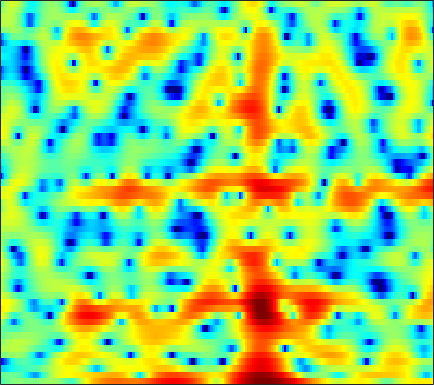

The data file committed next to this chart (first rows):
-2.6182, -1.9538, -1.2336, -0.68762, -0.37178, -0.053282, 0.12816, 0.20608, 0.23311, 0.18453, 0.081947, -0.024569, -0.15614, -0.23985, -0.25805, -0.24798, -0.16143, -0.038892, 0.1722, 0.43099, 0.66731, 0.84363, 0.98754, 1.069
-1.456, -1.206, -0.9369, -0.7534, -0.6777, -0.6736, -0.7822, -0.9505, -1.315, -1.861, -2.613, -3.339, -4.558, -6.076, -7.325, -8.75, -8.917, -7.959, -5.93, -3.868, -2.079, -0.9284, 0.3639, 1.419
-6.701, -6.563, -6.187, -5.642, -5.178, -4.556, -3.978, -3.602, -3.187, -2.887, -2.677, -2.564, -2.444, -2.343, -2.239, -2.063, -1.794, -1.529, -1.088, -0.5613, 0.04086, 0.5125, 1.156, 1.796
-13.78, -13.67, -10.92, -8.072, -6.38, -4.643, -3.386, -2.7, -2.07, -1.728, -1.642, -1.713, -1.985, -2.41, -2.814, -3.389, -3.874, -4.063, -3.96, -3.365, -2.38, -1.492, -0.256, 0.9477
-0.1288, -0.07533, 0.09272, 0.3315, 0.5283, 0.7635, 0.9375, 0.9967, 0.9527, 0.7348, 0.309, -0.1615, -1.024, -2.229, -3.391, -5.365, -7.878, -9.958, -11.44, -9.771, -6.993, -5.124, -3.063, -1.412
1.313, 1.517, 1.76, 1.963, 2.088, 2.204, 2.256, 2.247, 2.153, 1.964, 1.673, 1.391, 0.9344, 0.3915, -0.0581, -0.6688, -1.263, -1.672, -2.136, -2.51, -2.809, -3.012, -3.291, -3.611
0.3771, 0.7752, 1.222, 1.585, 1.803, 2.027, 2.18, 2.25, 2.28, 2.249, 2.159, 2.052, 1.851, 1.597, 1.374, 1.027, 0.621, 0.2824, -0.2256, -0.8245, -1.54, -2.196, -3.3, -4.8
-1.34, -0.8848, -0.4238, -0.07759, 0.1253, 0.3389, 0.5098, 0.6106, 0.7351, 0.8354, 0.907, 0.9386, 0.9444, 0.9139, 0.8574, 0.7323, 0.5634, 0.4099, 0.1717, -0.1089, -0.4214, -0.6757, -1.016, -1.331
-1.312, -1.335, -1.499, -1.775, -1.996, -2.22, -2.277, -2.18, -1.886, -1.483, -1.048, -0.7537, -0.4312, -0.1956, -0.09015, -0.02756, -0.04361, -0.09993, -0.214, -0.3292, -0.406, -0.4159, -0.3361, -0.1196
1.319, 0.4296, -1.168, -3.407, -5.636, -9.296, -11.32, -9.586, -6.295, -3.866, -2.22, -1.35, -0.5708, -0.147, -0.01577, -0.03314, -0.2385, -0.5204, -1.01, -1.575, -2.137, -2.437, -2.506, -2.023
4.743, 3.877, 2.465, 0.75, -0.6706, -2.39, -3.279, -3.119, -2.317, -1.445, -0.8478, -0.6207, -0.5423, -0.7313, -0.9779, -1.4, -1.976, -2.528, -3.525, -5.051, -7.596, -10.79, -20.67, -16.76
5.513, 5.242, 4.745, 4.124, 3.623, 2.919, 2.226, 1.726, 1.02, 0.1914, -0.8488, -1.855, -3.54, -5.652, -7.319, -8.851, -8.645, -7.752, -6.646, -6.104, -6.012, -6.128, -6.25, -5.999
4.816, 4.944, 4.859, 4.552, 4.187, 3.59, 2.888, 2.306, 1.424, 0.4212, -0.7882, -1.936, -3.824, -6.214, -8.265, -9.952, -8.818, -7.058, -4.994, -3.56, -2.629, -2.213, -2.018, -2.24
3.002, 2.866, 2.422, 1.708, 1.04, 0.04994, -0.9531, -1.621, -2.277, -2.634, -2.756, -2.772, -2.753, -2.707, -2.6, -2.326, -1.923, -1.52, -0.946, -0.3901, 0.08754, 0.3413, 0.5573, 0.6144
1.801, 1.157, 0.0002489, -1.573, -3.095, -5.784, -9.515, -13.12, -15.33, -11.46, -8.037, -6.137, -4.273, -2.906, -2.087, -1.192, -0.444, 0.04303, 0.607, 1.095, 1.489, 1.713, 1.954, 2.123
1.508, 0.7862, -0.3785, -1.801, -3.05, -4.937, -6.89, -8.088, -8.648, -7.822, -6.296, -5.115, -3.682, -2.455, -1.659, -0.7528, 0.01489, 0.4968, 1.035, 1.454, 1.759, 1.934, 2.083, 2.157
1.992, 1.4, 0.5148, -0.4494, -1.188, -2.112, -2.888, -3.317, -3.614, -3.593, -3.244, -2.839, -2.18, -1.44, -0.8803, -0.1805, 0.4373, 0.8212, 1.231, 1.496, 1.631, 1.656, 1.584, 1.411
3.099, 2.462, 1.511, 0.472, -0.3231, -1.378, -2.341, -2.949, -3.494, -3.624, -3.313, -2.828, -1.956, -0.9841, -0.2691, 0.6052, 1.319, 1.724, 2.091, 2.232, 2.148, 1.926, 1.434, 0.7231
4.141, 3.27, 1.927, 0.3989, -0.8814, -2.747, -4.887, -6.704, -9.307, -10.81, -9.145, -6.774, -3.778, -1.365, 0.07736, 1.592, 2.677, 3.255, 3.69, 3.787, 3.516, 3.056, 2.081, 0.6297
3.055, 1.848, -0.1033, -2.403, -4.283, -6.724, -8.811, -10.11, -11.71, -12.21, -9.968, -7.248, -3.831, -1.135, 0.4571, 2.1, 3.26, 3.86, 4.303, 4.361, 4.047, 3.574, 2.6, 1.225
1.318, 0.0008042, -2.378, -5.786, -9.556, -18.91, -21.34, -13.7, -9.169, -6.388, -4.205, -2.745, -0.9731, 0.5667, 1.558, 2.626, 3.413, 3.795, 4.061, 4.034, 3.729, 3.328, 2.559, 1.546
0.8236, 0.2223, -0.8234, -2.077, -3.013, -3.942, -4.202, -3.904, -3.058, -2.018, -0.9566, -0.2027, 0.7034, 1.479, 1.968, 2.481, 2.823, 2.956, 2.982, 2.834, 2.503, 2.123, 1.46, 0.6032
1.023, 1.001, 0.8405, 0.6065, 0.4369, 0.2502, 0.168, 0.1914, 0.3268, 0.5445, 0.7886, 0.9752, 1.187, 1.344, 1.416, 1.442, 1.38, 1.288, 1.1, 0.8274, 0.4695, 0.1418, -0.386, -1.028
1.835, 1.97, 2.066, 2.1, 2.087, 2.039, 1.972, 1.908, 1.798, 1.662, 1.49, 1.324, 1.055, 0.7212, 0.4263, -0.0148, -0.4813, -0.8298, -1.27, -1.655, -1.959, -2.138, -2.371, -2.631
2.673, 2.823, 2.993, 3.103, 3.137, 3.118, 3.013, 2.877, 2.61, 2.24, 1.777, 1.347, 0.6721, -0.1493, -0.8662, -1.951, -3.158, -4.091, -5.198, -5.855, -5.849, -5.514, -4.879, -4.279
2.327, 2.697, 3.163, 3.507, 3.658, 3.713, 3.582, 3.375, 2.976, 2.429, 1.746, 1.162, 0.2316, -0.8987, -1.929, -3.671, -6.054, -8.528, -13.62, -22.13, -15.28, -10.88, -7.325, -5.109
-0.3528, 1.098, 2.443, 3.244, 3.553, 3.611, 3.342, 2.95, 2.23, 1.38, 0.4709, -0.1945, -1.022, -1.82, -2.47, -3.469, -4.675, -5.718, -7.09, -7.731, -7.095, -6.065, -4.419, -2.944
0.4772, 1.703, 2.797, 3.354, 3.448, 3.156, 2.387, 1.478, -0.2145, -2.36, -4.607, -5.801, -5.967, -5.159, -4.498, -3.889, -3.604, -3.546, -3.445, -3.244, -2.894, -2.497, -1.842, -1.13
3.746, 3.898, 4.073, 4.105, 3.938, 3.418, 2.409, 1.259, -0.9949, -4.389, -9.578, -13.79, -11.01, -7.189, -5.497, -4.313, -3.901, -3.868, -3.896, -3.862, -3.624, -3.232, -2.651, -2.071
3.111, 3.241, 3.601, 3.952, 4.115, 4.125, 3.824, 3.388, 2.543, 1.434, 0.3498, -0.3453, -0.958, -1.432, -1.844, -2.76, -4.261, -5.855, -8.791, -11.13, -9.807, -7.838, -5.922, -4.957
-4.501, -3.043, -0.8205, 1.069, 2.2, 3.268, 3.936, 4.193, 4.275, 4.103, 3.72, 3.346, 2.69, 1.852, 1.019, -0.413, -2.35, -4.285, -7.233, -9.51, -8.709, -7.193, -5.712, -5.145
-13.69, -9.679, -5.412, -2.42, -0.7698, 0.8797, 2.044, 2.656, 3.177, 3.44, 3.448, 3.311, 2.954, 2.413, 1.896, 1.064, 0.1119, -0.6086, -1.495, -2.164, -2.518, -2.661, -2.706, -2.777
-7.025, -5.886, -4.242, -2.627, -1.526, -0.254, 0.7523, 1.349, 1.936, 2.304, 2.482, 2.493, 2.366, 2.09, 1.815, 1.357, 0.8393, 0.4475, -0.08384, -0.5296, -0.9155, -1.148, -1.364, -1.516
-5.177, -4.21, -2.99, -1.852, -1.074, -0.1512, 0.6115, 1.084, 1.581, 1.907, 2.09, 2.141, 2.096, 1.925, 1.722, 1.369, 0.9432, 0.5768, 0.0796, -0.4017, -0.8522, -1.12, -1.41, -1.566
-3.55, -2.611, -1.52, -0.612, -0.04386, 0.5893, 1.114, 1.437, 1.781, 2.046, 2.207, 2.261, 2.23, 2.076, 1.861, 1.455, 0.9049, 0.4031, -0.3532, -1.2, -1.998, -2.528, -3.021, -3.184
-1.06, -0.3128, 0.4232, 0.913, 1.161, 1.365, 1.502, 1.598, 1.757, 1.98, 2.222, 2.372, 2.481, 2.43, 2.262, 1.814, 1.081, 0.3387, -0.9841, -2.705, -4.832, -6.597, -8.459, -8.599
2.154, 2.398, 2.43, 2.137, 1.719, 0.9517, 0.08198, -0.4236, -0.5715, -0.06423, 0.8394, 1.528, 2.267, 2.683, 2.769, 2.545, 1.911, 1.128, -0.358, -2.478, -5.566, -8.778, -14.49, -14.22
4.443, 4.252, 3.676, 2.628, 1.423, -0.98, -4.941, -10.22, -16.86, -6.964, -2.41, -0.3574, 1.398, 2.408, 2.789, 2.91, 2.637, 2.184, 1.285, 0.09516, -1.284, -2.371, -3.602, -4.463
4.545, 4.302, 3.746, 2.873, 1.984, 0.4944, -1.181, -2.281, -2.849, -2.233, -1.035, -0.1563, 0.7424, 1.335, 1.578, 1.673, 1.548, 1.346, 0.9039, 0.3082, -0.4376, -1.063, -2.053, -3.224
3.715, 3.678, 3.496, 3.16, 2.816, 2.266, 1.677, 1.281, 0.8543, 0.5558, 0.3467, 0.2176, 0.01624, -0.2114, -0.3844, -0.6099, -0.7847, -0.8639, -0.9504, -1.062, -1.272, -1.507, -2.029, -2.775
2.618, 2.948, 3.267, 3.411, 3.405, 3.249, 2.931, 2.598, 2.033, 1.343, 0.4964, -0.2589, -1.411, -2.712, -3.666, -4.655, -4.928, -4.642, -3.799, -2.884, -2.108, -1.7, -1.381, -1.352
0.5781, 1.577, 2.54, 3.138, 3.374, 3.439, 3.247, 2.925, 2.27, 1.334, 0.07912, -1.134, -3.225, -6.15, -9.357, -16.81, -20.53, -12.96, -7.811, -4.814, -2.772, -1.677, -0.593, 0.102
-1.161, 0.05588, 1.192, 1.907, 2.202, 2.32, 2.154, 1.859, 1.232, 0.3338, -0.8351, -1.895, -3.574, -5.501, -6.984, -8.572, -8.894, -8.199, -6.512, -4.689, -2.975, -1.831, -0.5212, 0.5456
-0.9561, -0.3942, 0.2114, 0.6036, 0.7581, 0.7636, 0.5313, 0.2188, -0.3807, -1.177, -2.165, -2.994, -4.18, -5.382, -6.227, -7.114, -7.557, -7.47, -6.807, -5.485, -3.901, -2.629, -1.035, 0.3993
-1.3, -1.102, -0.8639, -0.7302, -0.7189, -0.8503, -1.17, -1.549, -2.21, -3.036, -4.003, -4.811, -5.999, -7.346, -8.524, -10.43, -12.74, -14.21, -13.55, -10.04, -6.473, -4.178, -1.658, 0.365
-3.804, -3.556, -3.204, -2.941, -2.89, -3.05, -3.475, -3.977, -4.875, -5.941, -7.042, -7.848, -8.822, -9.749, -10.49, -11.88, -13.99, -15.56, -14.66, -10.2, -6.165, -3.696, -1.016, 1.087
-9.971, -8.42, -6.767, -5.744, -5.378, -5.399, -5.98, -6.76, -8.313, -10.47, -13.12, -14.91, -15.32, -13.64, -12.17, -10.44, -8.998, -7.879, -6.222, -4.319, -2.283, -0.8164, 0.9847, 2.514
-12.4, -10.01, -7.92, -6.809, -6.438, -6.482, -7.138, -8.028, -9.75, -12.33, -15.98, -19.19, -19.4, -14.97, -12.09, -9.084, -6.647, -5.066, -3.134, -1.383, 0.2352, 1.33, 2.634, 3.716
-6.462, -6.328, -6.076, -5.978, -6.072, -6.429, -7.122, -7.875, -9.016, -10.28, -11.35, -11.71, -11.43, -10.29, -9.042, -7.086, -5.071, -3.589, -1.78, -0.15, 1.283, 2.207, 3.261, 4.097
-4.788, -5.025, -5.292, -5.527, -5.811, -6.359, -7.15, -7.947, -9.368, -11.12, -13.03, -14.09, -13.92, -11.85, -9.866, -7.227, -4.84, -3.285, -1.438, 0.1043, 1.414, 2.24, 3.132, 3.818
-5.879, -6.008, -5.933, -5.779, -5.729, -5.924, -6.495, -7.204, -8.719, -11.06, -14.87, -19.3, -20.35, -13.6, -10.06, -6.668, -4.104, -2.57, -0.8936, 0.4436, 1.484, 2.12, 2.778, 3.256
-12.36, -10.78, -7.977, -6.002, -5.012, -4.261, -4.066, -4.207, -4.676, -5.351, -6.033, -6.319, -6.109, -5.186, -4.206, -2.753, -1.369, -0.4365, 0.5942, 1.415, 1.95, 2.181, 2.307, 2.263
-9.388, -7.92, -5.187, -3.098, -2.034, -1.109, -0.6374, -0.5334, -0.592, -0.7984, -1.004, -1.116, -1.091, -0.8225, -0.4475, 0.1916, 0.891, 1.396, 1.968, 2.296, 2.331, 2.078, 1.315, -0.01267
-0.165, -0.07171, 0.2929, 0.7319, 1.021, 1.23, 1.233, 1.082, 0.6613, 0.03974, -0.6902, -1.229, -1.81, -2.026, -1.855, -1.241, -0.3785, 0.2882, 1.033, 1.46, 1.521, 1.272, 0.4086, -1.222
1.995, 2.034, 2.096, 2.122, 2.076, 1.865, 1.414, 0.9069, -0.07523, -1.464, -3.408, -5.299, -8.505, -11.37, -10.82, -7.525, -4.563, -2.897, -1.281, -0.1777, 0.4384, 0.6512, 0.641, 0.369
1.765, 1.987, 2.217, 2.325, 2.282, 2.043, 1.53, 0.9412, -0.1488, -1.65, -3.666, -5.61, -8.734, -11.28, -10.88, -8.136, -5.394, -3.786, -2.093, -0.8407, 0.04183, 0.4869, 0.8757, 1.086
0.1028, 0.8443, 1.65, 2.176, 2.378, 2.38, 2.083, 1.644, 0.8136, -0.2716, -1.525, -2.491, -3.634, -4.36, -4.533, -4.215, -3.453, -2.716, -1.71, -0.8061, -0.04691, 0.3948, 0.8108, 1.042
-1.958, -0.2771, 1.379, 2.466, 2.967, 3.24, 3.115, 2.781, 2.033, 0.9689, -0.353, -1.461, -2.969, -4.251, -4.812, -4.807, -4.083, -3.267, -2.149, -1.153, -0.3763, 0.06782, 0.4547, 0.6159
